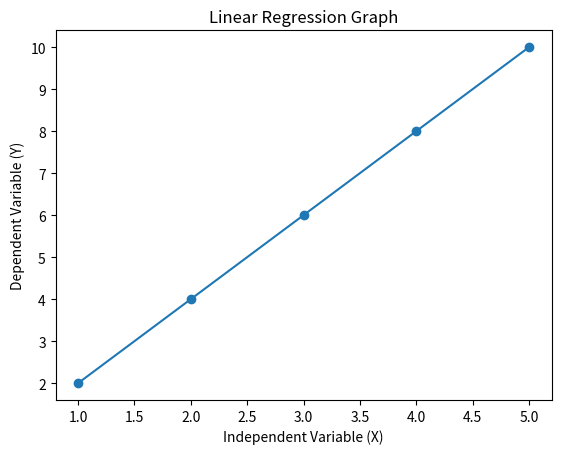

Generate this figure with matplotlib:
import numpy as np
import matplotlib.pyplot as plt

x = np.array([1, 2, 3, 4, 5])
y = np.array([2, 4, 6, 8, 10])

m, c = np.polyfit(x, y, 1)

print("Slope (m):", round(m, 5))
print("Intercept (c):", round(c, 5))

y_pred = m * x + c

print("Predicted Output:", y_pred)

plt.scatter(x, y)
plt.plot(x, y_pred)
plt.xlabel("Independent Variable (X)")
plt.ylabel("Dependent Variable (Y)")
plt.title("Linear Regression Graph")
plt.show()
